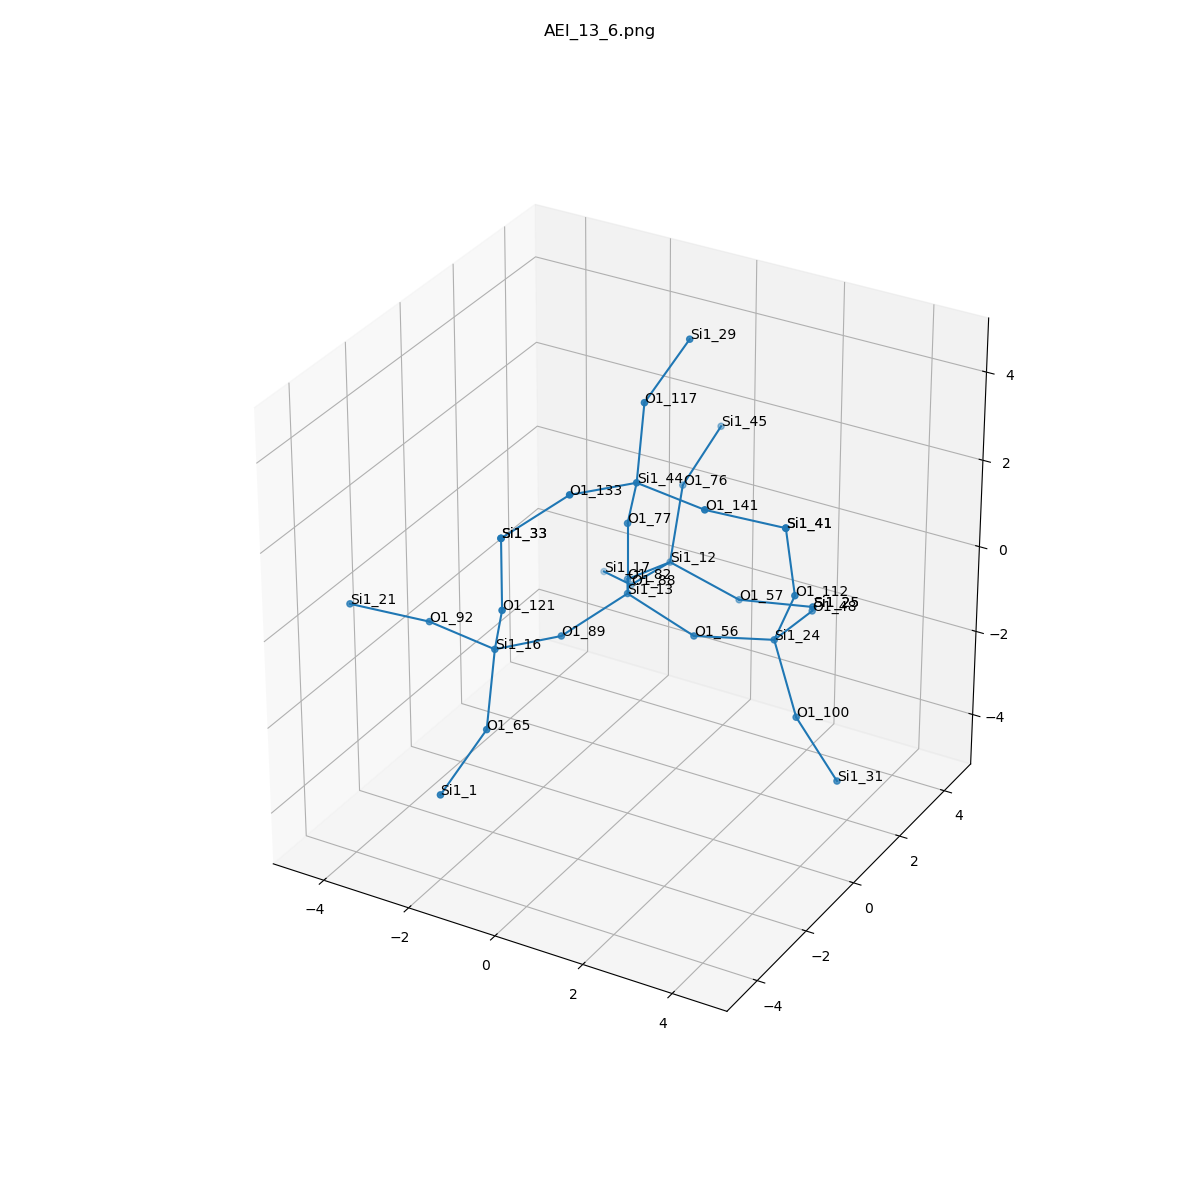

The data file committed next to this chart (first rows):
, neighbor_num, isite, atom, x, y, z, front_index
0, 0, 13, Si1, 0.0, 0.0, 0.0, 
1, 1, 89, O1, -0.7567, -1.314, -0.5396, 0.0
2, 1, 56, O1, 1.518, 5.551115123125783e-17, -0.539, 0.0
3, 1, 77, O1, -1.6653345369377348e-16, 0.0, 1.609, 0.0
4, 1, 82, O1, -0.7589, 1.313, -0.5377, 0.0
5, 2, 16, Si1, -1.413, -2.765, -0.2987, 1.0
6, 2, 24, Si1, 3.028, 0.5516, -0.4663, 2.0
7, 2, 44, Si1, 0.5654, -0.6249, 2.98, 3.0
8, 2, 12, Si1, -0.6584, 2.882, -0.8838, 4.0
9, 3, 92, O1, -3.013, -2.62, -0.2059, 5.0
10, 3, 121, O1, -0.8474, -3.389, 1.072, 5.0
11, 3, 65, O1, -1.03, -3.732, -1.528, 5.0
12, 3, 100, O1, 3.89, -0.0919, -1.665, 6.0
13, 3, 48, O1, 3.023, 2.155, -0.6103, 6.0
14, 3, 112, O1, 3.686, 0.1419, 0.9445, 6.0
15, 3, 133, O1, -0.09068, -2.076, 3.22, 7.0
16, 3, 141, O1, 2.165, -0.7696, 2.887, 7.0
17, 3, 117, O1, 0.1825, 0.3425, 4.209, 7.0
18, 3, 88, O1, -1.804, 3.27, -1.945, 8.0
19, 3, 57, O1, 0.7875, 3.199, -1.52, 8.0
20, 3, 76, O1, -0.8551, 3.743, 0.4613, 8.0
21, 4, 21, Si1, -4.421, -3.316, 0.1447, 9.0
22, 4, 33, Si1, -0.8474, -3.389, 2.681, 10.0
23, 4, 1, Si1, -1.293, -5.054, -2.407, 11.0
24, 4, 31, Si1, 4.705, 0.1477, -3.033, 12.0
25, 4, 25, Si1, 2.371, 3.429, -1.348, 13.0
26, 4, 41, Si1, 3.574, -0.07368, 2.536, 14.0
27, 4, 33, Si1, -0.8474, -3.389, 2.681, 15.0
28, 4, 41, Si1, 3.574, -0.07368, 2.536, 16.0
29, 4, 29, Si1, 0.4452, 1.665, 5.088, 17.0
30, 4, 17, Si1, -3.008, 4.218, -2.44, 18.0
31, 4, 25, Si1, 2.371, 3.429, -1.348, 19.0
32, 4, 45, Si1, -0.7578, 5.167, 1.203, 20.0
